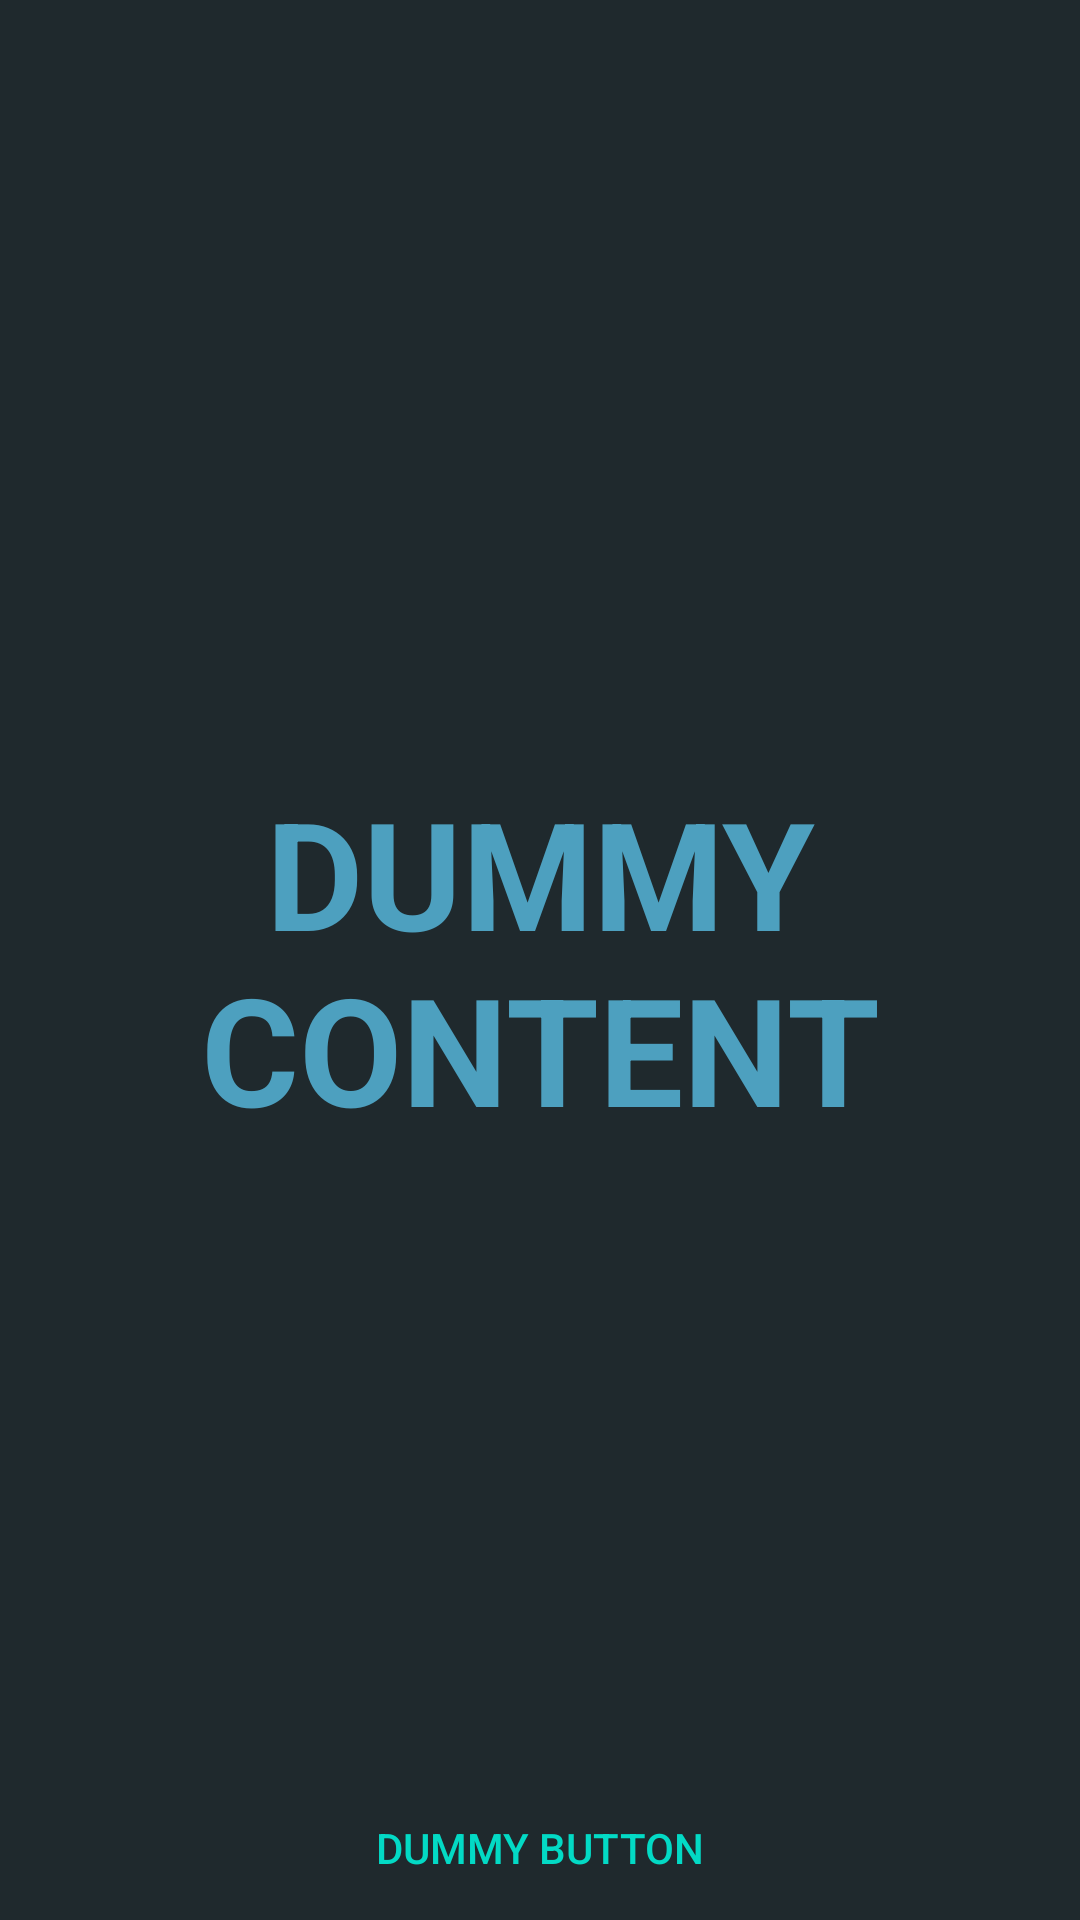

Write the Android layout XML for this screen, with the resource values it uses.
<!-- AndroidManifest.xml: activity theme FullscreenTheme -->
<!-- res/layout/activity_story.xml -->
<FrameLayout xmlns:android="http://schemas.android.com/apk/res/android"
             xmlns:tools="http://schemas.android.com/tools"
             android:layout_width="match_parent"
             android:layout_height="match_parent"
             android:background="#1f292d"
             tools:context="com.github.batulovandrey.horrorstories.StoryActivity">

    
    <TextView
        android:id="@+id/text_of_story"
        android:layout_width="match_parent"
        android:layout_height="match_parent"
        android:gravity="center"
        android:keepScreenOn="true"
        android:text="@string/dummy_content"
        android:textColor="#4da0bf"
        android:textSize="50sp"
        android:textStyle="bold"/>

    
    <FrameLayout
        android:layout_width="match_parent"
        android:layout_height="match_parent"
        android:fitsSystemWindows="true">

        <LinearLayout
            android:id="@+id/fullscreen_content_controls"
            style="?metaButtonBarStyle"
            android:layout_width="match_parent"
            android:layout_height="wrap_content"
            android:layout_gravity="bottom|center_horizontal"
            android:background="@color/black_overlay"
            android:orientation="horizontal"
            tools:ignore="UselessParent">

            <Button
                android:id="@+id/add_to_favorite"
                style="?metaButtonBarButtonStyle"
                android:layout_width="0dp"
                android:layout_height="wrap_content"
                android:layout_weight="1"
                android:text="@string/dummy_button"/>

        </LinearLayout>
    </FrameLayout>

</FrameLayout>
<!-- resources referenced by this layout -->
<resources>
  <string name="dummy_button">Dummy Button</string>
  <string name="dummy_content">DUMMY\nCONTENT</string>
  <style name="FullscreenTheme" parent="AppTheme">
          <item name="android:actionBarStyle">@style/FullscreenActionBarStyle</item>
          <item name="android:windowActionBarOverlay">true</item>
          <item name="android:windowBackground">@null</item>
          <item name="metaButtonBarStyle">?android:attr/buttonBarStyle</item>
          <item name="metaButtonBarButtonStyle">?android:attr/buttonBarButtonStyle</item>
      </style>
  <style name="AppTheme" parent="Theme.AppCompat.Light.DarkActionBar">
          
          <item name="colorPrimary">@color/colorPrimary</item>
          <item name="colorPrimaryDark">@color/colorPrimaryDark</item>
          <item name="colorAccent">@color/colorAccent</item>
      </style>
  <style name="FullscreenActionBarStyle" parent="Widget.AppCompat.ActionBar">
          <item name="android:background">@color/black_overlay</item>
      </style>
  <!-- not gathered from this repository: default colours our renderer supplied (Android Studio template values) -->
  <color name="colorPrimary">#FF6200EE</color>
  <color name="colorPrimaryDark">#FF3700B3</color>
  <color name="colorAccent">#FF03DAC5</color>
</resources>
